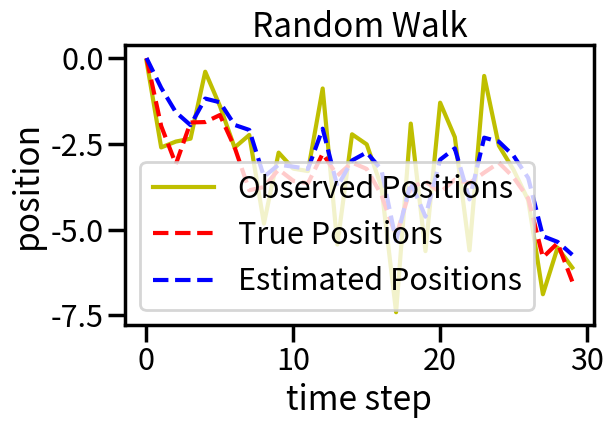

Source code (Python):
import numpy as np
import matplotlib.pyplot as plt
import seaborn as sns
sns.set_context('poster')


class Kalman:

    def __init__(self, start_position, start_deviation, deviation_position, deviation_noise):

        self.prev_y = start_position
        self.dev_q = deviation_position
        self.dev_r = deviation_noise
        self.prev_P = start_deviation
        self.start_flag = False

    def forward(self, observation):

        if self.start_flag is False:
            self.start_flag = True
        else:
            self.prev_P = self.P_ + self.dev_q

        K = self.prev_P / (self.prev_P + self.dev_r)
        self.P_ = self.dev_r * self.prev_P / (self.prev_P + self.dev_r)
        self.y_ = self.prev_y + K * (observation - self.prev_y)
        self.prev_y = self.y_

        return self.y_


if __name__ == '__main__':

    A = np.array([1.0])
    b = np.array([1.0])
    c = np.array([1.0])
    Q = 1.0
    R = 2.0
    N = 30

    v = np.random.normal(size=N)*np.sqrt(Q)
    w = np.random.normal(size=N)*np.sqrt(R)

    x = np.zeros(N); y = np.zeros(N)
    y[0] = c.transpose()*x[0] + w[0]

    for k in range(1,N):
        x[k] = A*x[k-1] + b*v[k-1]
        y[k] = c.transpose()*x[k] + w[k]

    kf = Kalman(0.0, 0.0, Q, R)
    y_ = [kf.forward(y[0])]

    for i in range(1,N):
        y_.append(kf.forward(y[i]))

    plt.plot(y, 'y', label='Observed Positions')
    plt.plot(x, 'r--', label='True Positions')
    plt.plot(y_, 'b--', label='Estimated Positions')
    plt.title('Random Walk')
    plt.xlabel('time step')
    plt.ylabel('position')
    plt.legend(loc='best')
    plt.tight_layout()

plt.show()
